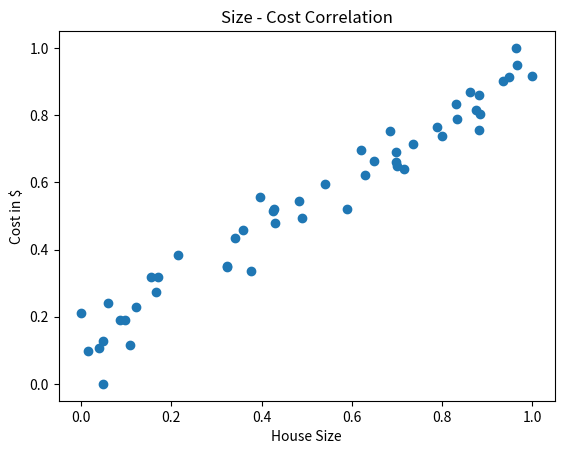
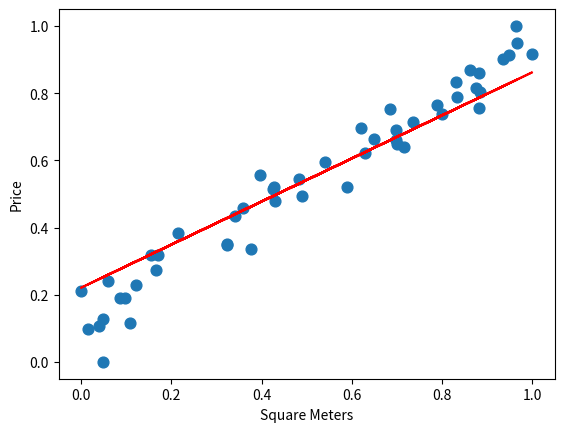

Recreate these plots in Python, in order.

import numpy as np
import matplotlib.pyplot as plt


if __name__ == "__main__":

    # Data Preparation
    m = 50
    batch_size = 10
    mySeed = np.random.seed(44)
    X = np.random.uniform(30, 200, m) # House Size

    noise = np.random.normal(0, 15000, m)
    y= 1500*X + noise # Price in dollars

    # Normalization
    X = (X - min(X)) / (max(X) - min(X))
    y = (y - min(y)) / (max(y) - min(y))

    plt.title("Size - Cost Correlation")
    plt.scatter(X,y)
    plt.xlabel("House Size")
    plt.ylabel("Cost in $")
    plt.show()


    # Model that we are learning. Linear Regression (y = wX + b)
    w = 0.0
    b = 0.0


    # Predict 
    def predict(X,w,b):
        return w*X + b
        
    # Loss 
    def calculate_loss(y,X,w,b):
        m = len(y)
        y_hat = predict(X,w,b)
        loss = (1/m)*np.sum((y_hat - y)**2) # mse
        return loss
    
    # Gradient
    def gradient(y,X,w,b):
        m = len(X)
        y_hat = predict(X,w,b)
        dw = (2/m)*np.sum((y_hat - y)*X)
        db = (2/m)*np.sum((y_hat - y))
        return dw, db


    def gradient_descent(y,X,w,b,batch_size=10, lr=0.01,epochs=10):
        m = len(y)
        number_of_batches = m / batch_size
        for i in range(epochs):
            X_in_batches = np.array_split(X, number_of_batches)
            y_in_batches = np.array_split(y, number_of_batches)
            # print(X_in_batches)
            # print(y_in_batches)
            for j in range(len(X_in_batches)):
                dw,db = gradient(y_in_batches[j],X_in_batches[j], w, b)
                w = w - lr*dw
                b = b - lr*db

            if (i % 10 == 0):
                print(f'Epoch {i}, Loss: {calculate_loss(y, X, w, b)}')

        return w,b


    w_final, b_final = gradient_descent(y, X, w, b,batch_size=10,  lr=0.001, epochs=1500)
    
    # Make prediction after model is trained
    # normalized_grade = (16 - min(temp_X)) / (max(temp_X) - min(temp_X))  # normalized x
    # normalized_res_pred = predict(normalized_grade, w_final, b_final)  # normalized y_hat
    # res_pred = normalized_res_pred*(max(temp_y) - min(temp_y)) + min(temp_y)  # de-normalize y_hat
    # print('if you study 17 hours expect this grade : ' + str(res_pred))
    # print(f"Final weight: {w_final}, Final bias: {b_final}")


    plt.scatter(X, y, s=60)  # your data points
    plt.plot(X, predict(X, w_final, b_final), color='red')  # learned line
    plt.xlabel("Square Meters")
    plt.ylabel("Price")
    plt.show()



    
